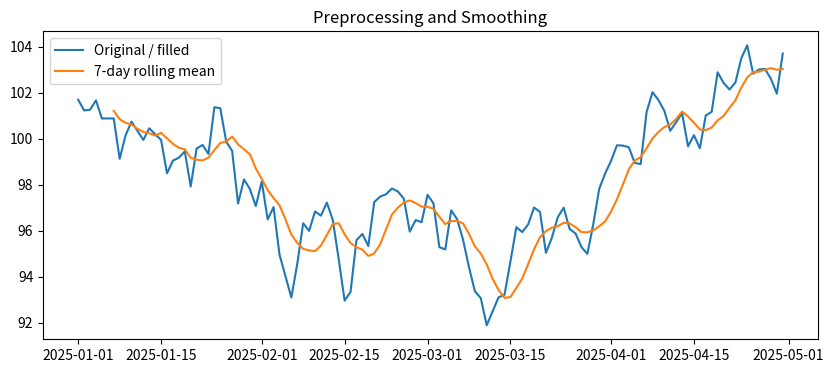

The script that saved this image:
import numpy as np
import pandas as pd
import matplotlib.pyplot as plt

dates = pd.date_range('2025-01-01', periods=120, freq='D')

np.random.seed(7)

values = 100 + np.cumsum(
    np.random.normal(0, 1, len(dates))
)

ts = pd.Series(values, index=dates, name='sales')

ts.iloc[[10, 35, 70]] = np.nan

print('Missing values:', ts.isna().sum())

ts_filled = ts.interpolate(method='time')

weekly = ts_filled.resample('W').mean()

rolling_7 = ts_filled.rolling(7).mean()

plt.figure(figsize=(10, 4))
plt.plot(ts_filled, label='Original / filled')
plt.plot(rolling_7, label='7-day rolling mean')

plt.legend()
plt.title('Preprocessing and Smoothing')
plt.show()
